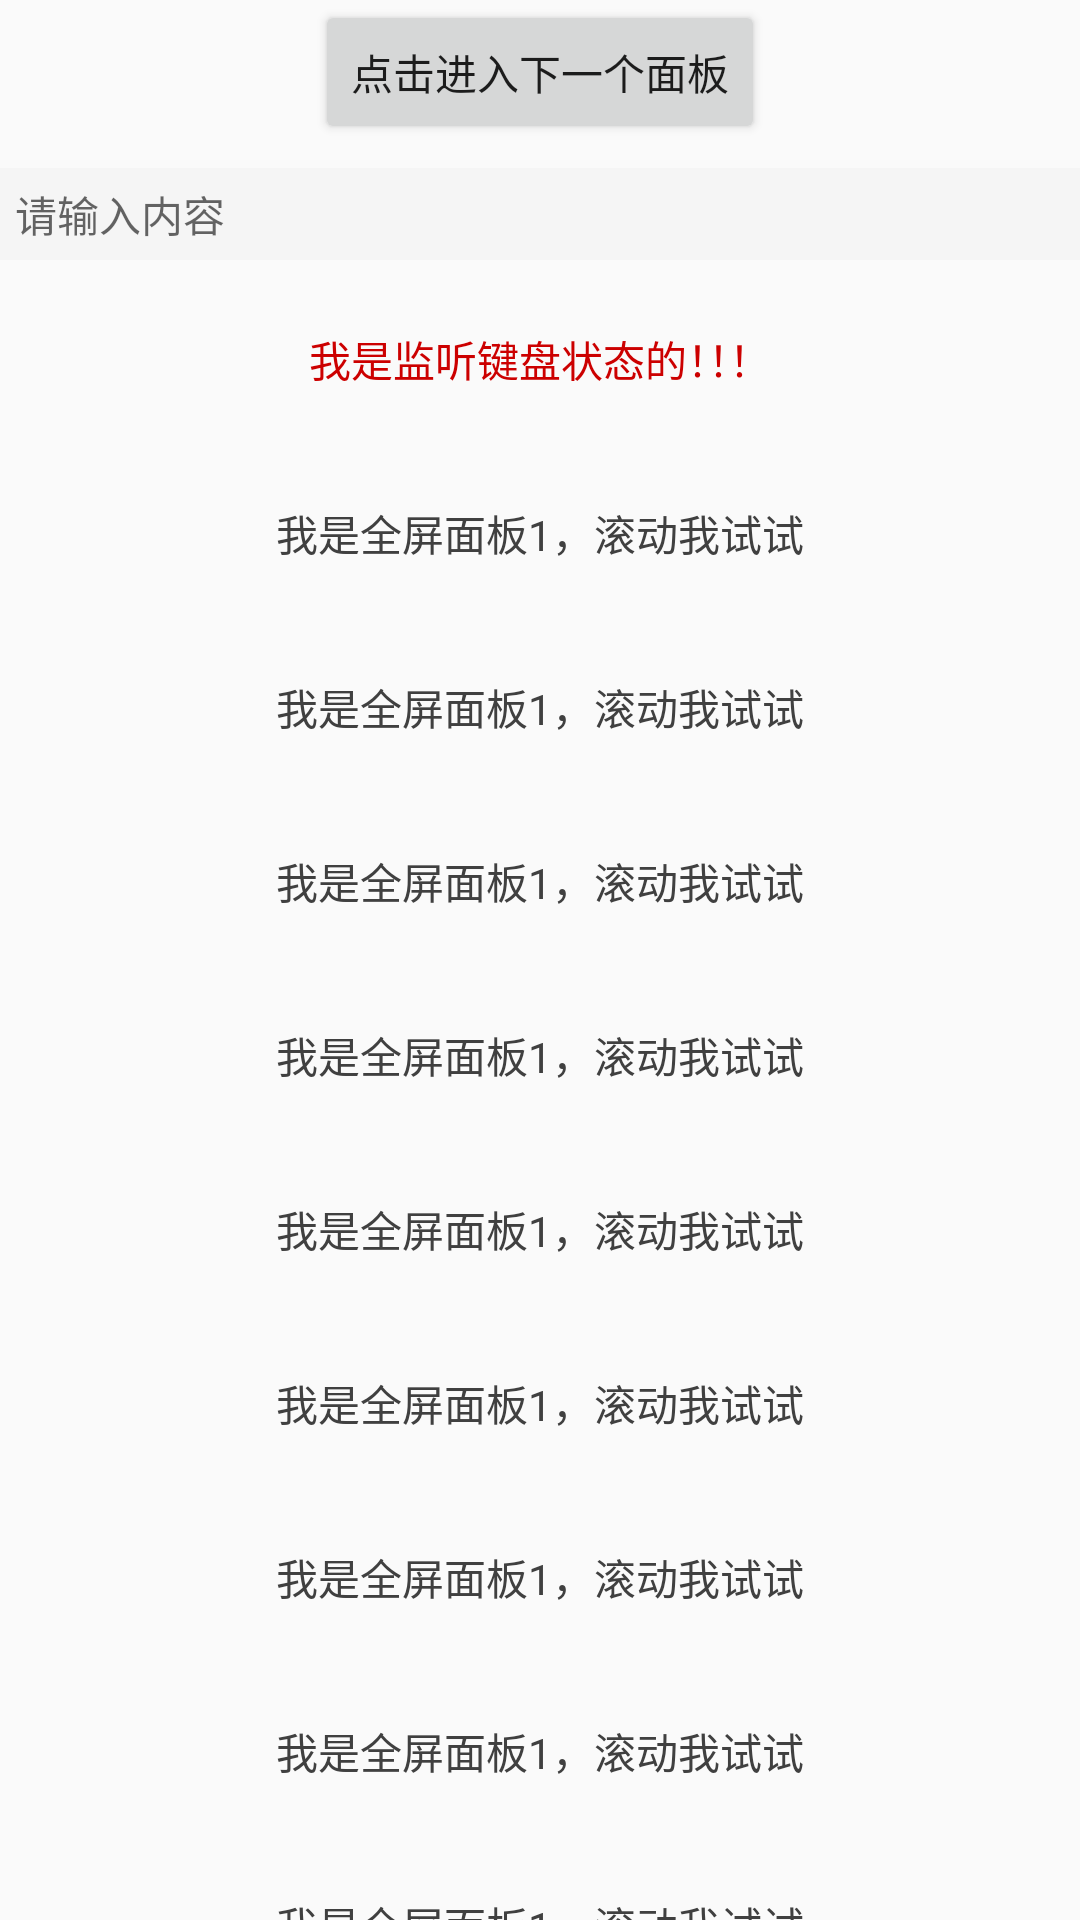

Android layout source for this screen:
<!-- AndroidManifest.xml: application theme AppTheme -->
<!-- res/layout/fragment_test_full_panel1.xml -->
<?xml version="1.0" encoding="utf-8"?>
<androidx.core.widget.NestedScrollView xmlns:android="http://schemas.android.com/apk/res/android"
    android:layout_width="match_parent"
    android:layout_height="match_parent">
    <LinearLayout
        android:layout_width="match_parent"
        android:layout_height="wrap_content"
        android:orientation="vertical"
        android:focusable="true"
        android:focusableInTouchMode="true"
        >
        
        <Button
            android:id="@+id/btn_next"
            android:layout_width="wrap_content"
            android:layout_height="wrap_content"
            android:layout_gravity="center"
            android:text="点击进入下一个面板"/>

        <EditText
            android:layout_width="match_parent"
            android:layout_height="wrap_content"
            android:layout_marginTop="8dp"
            android:background="@color/colorGray"
            android:gravity="center_vertical"
            android:padding="5dp"
            android:textColor="@color/colorGray2"
            android:textSize="14sp"
            android:textCursorDrawable="@drawable/color_cursor"
            android:hint="请输入内容"/>

        <TextView
            android:id="@+id/tv_keyboard"
            android:layout_width="match_parent"
            android:layout_height="50dp"
            android:textColor="@android:color/holo_red_dark"
            android:layout_marginTop="8dp"
            android:textSize="14sp"
            android:gravity="center"
            android:text="我是监听键盘状态的！！！"/>
        
        <TextView
            android:layout_width="match_parent"
            android:layout_height="50dp"
            android:textColor="@color/colorGray2"
            android:layout_marginTop="8dp"
            android:textSize="14sp"
            android:gravity="center"
            android:text="我是全屏面板1，滚动我试试"/>


        <TextView
            android:layout_width="match_parent"
            android:layout_height="50dp"
            android:textColor="@color/colorGray2"
            android:layout_marginTop="8dp"
            android:textSize="14sp"
            android:gravity="center"
            android:text="我是全屏面板1，滚动我试试"/>

        <TextView
            android:layout_width="match_parent"
            android:layout_height="50dp"
            android:textColor="@color/colorGray2"
            android:layout_marginTop="8dp"
            android:textSize="14sp"
            android:gravity="center"
            android:text="我是全屏面板1，滚动我试试"/>

        <TextView
            android:layout_width="match_parent"
            android:layout_height="50dp"
            android:textColor="@color/colorGray2"
            android:layout_marginTop="8dp"
            android:textSize="14sp"
            android:gravity="center"
            android:text="我是全屏面板1，滚动我试试"/>

        <TextView
            android:layout_width="match_parent"
            android:layout_height="50dp"
            android:textColor="@color/colorGray2"
            android:layout_marginTop="8dp"
            android:textSize="14sp"
            android:gravity="center"
            android:text="我是全屏面板1，滚动我试试"/>

        <TextView
            android:layout_width="match_parent"
            android:layout_height="50dp"
            android:textColor="@color/colorGray2"
            android:layout_marginTop="8dp"
            android:textSize="14sp"
            android:gravity="center"
            android:text="我是全屏面板1，滚动我试试"/>

        <TextView
            android:layout_width="match_parent"
            android:layout_height="50dp"
            android:textColor="@color/colorGray2"
            android:layout_marginTop="8dp"
            android:textSize="14sp"
            android:gravity="center"
            android:text="我是全屏面板1，滚动我试试"/>

        <TextView
            android:layout_width="match_parent"
            android:layout_height="50dp"
            android:textColor="@color/colorGray2"
            android:layout_marginTop="8dp"
            android:textSize="14sp"
            android:gravity="center"
            android:text="我是全屏面板1，滚动我试试"/>

        <TextView
            android:layout_width="match_parent"
            android:layout_height="50dp"
            android:textColor="@color/colorGray2"
            android:layout_marginTop="8dp"
            android:textSize="14sp"
            android:gravity="center"
            android:text="我是全屏面板1，滚动我试试"/>

        <TextView
            android:layout_width="match_parent"
            android:layout_height="50dp"
            android:textColor="@color/colorGray2"
            android:layout_marginTop="8dp"
            android:textSize="14sp"
            android:gravity="center"
            android:text="我是全屏面板1，滚动我试试"/>

        <TextView
            android:layout_width="match_parent"
            android:layout_height="50dp"
            android:textColor="@color/colorGray2"
            android:layout_marginTop="8dp"
            android:textSize="14sp"
            android:gravity="center"
            android:text="我是全屏面板1，滚动我试试"/>

        <TextView
            android:layout_width="match_parent"
            android:layout_height="50dp"
            android:textColor="@color/colorGray2"
            android:layout_marginTop="8dp"
            android:textSize="14sp"
            android:gravity="center"
            android:text="我是全屏面板1，滚动我试试"/>

        <TextView
            android:layout_width="match_parent"
            android:layout_height="50dp"
            android:textColor="@color/colorGray2"
            android:layout_marginTop="8dp"
            android:textSize="14sp"
            android:gravity="center"
            android:text="我是全屏面板1，滚动我试试"/>

        <TextView
            android:layout_width="match_parent"
            android:layout_height="50dp"
            android:textColor="@color/colorGray2"
            android:layout_marginTop="8dp"
            android:textSize="14sp"
            android:gravity="center"
            android:text="真的没有了，到底了"/>

    </LinearLayout>

</androidx.core.widget.NestedScrollView>
<!-- resources referenced by this layout -->
<resources>
  <color name="colorGray">#f5f5f5</color>
  <color name="colorGray2">#404040</color>
  <!-- drawable color_cursor (drawable) -->
  <?xml version="1.0" encoding="utf-8"?>
  <shape xmlns:android="http://schemas.android.com/apk/res/android">
      <size android:width="1.5dp" />
      <solid android:color="#0972B8" />
  </shape>
  <style name="AppTheme" parent="Theme.AppCompat.Light.DarkActionBar">
          
          <item name="colorPrimary">@color/colorPrimary</item>
          <item name="colorPrimaryDark">@color/colorPrimaryDark</item>
          <item name="colorAccent">@color/colorAccent</item>
      </style>
  <color name="colorPrimary">#008577</color>
  <color name="colorPrimaryDark">#00574B</color>
  <color name="colorAccent">#D81B60</color>
</resources>
